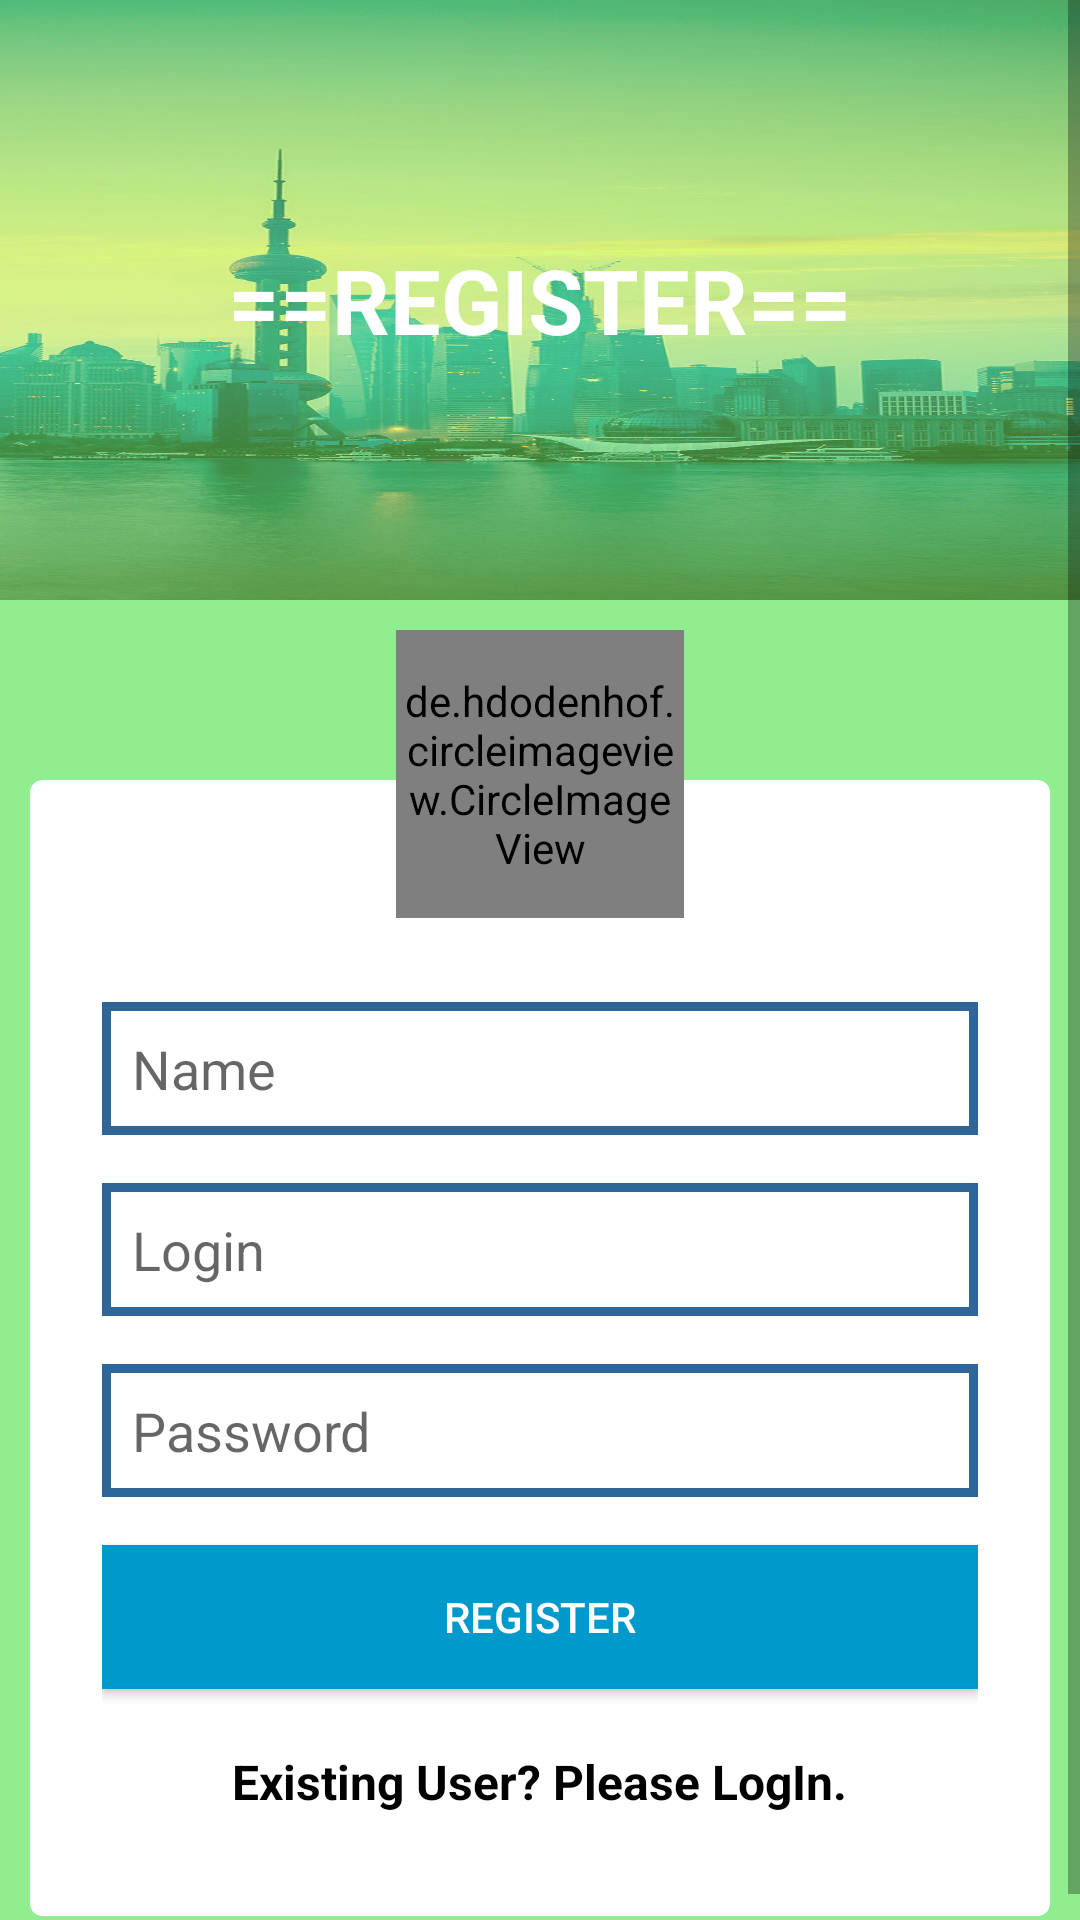

Layout XML and referenced resources for this Android screen:
<!-- AndroidManifest.xml: application theme AppTheme -->
<!-- res/layout/activity_register2.xml -->
<?xml version="1.0" encoding="utf-8"?>
<RelativeLayout xmlns:android="http://schemas.android.com/apk/res/android"
    xmlns:app="http://schemas.android.com/apk/res-auto"
    xmlns:card_view="http://schemas.android.com/apk/res-auto"
    xmlns:tools="http://schemas.android.com/tools"
    android:layout_width="match_parent"
    android:layout_height="match_parent"
    android:background="@color/LightGreen"
    tools:context="com.santoshnet.materialdesignui.activity.Register2Activity">

    <ScrollView
        android:layout_width="match_parent"
        android:layout_height="match_parent">

        <RelativeLayout
            android:layout_width="match_parent"
            android:layout_height="wrap_content">

            <RelativeLayout
                android:id="@+id/header_layout"
                android:layout_width="match_parent"
                android:layout_height="200dp"
                android:background="@drawable/log_bg_3">

                <TextView
                    android:id="@+id/header_layout_text"
                    android:layout_width="wrap_content"
                    android:layout_height="wrap_content"
                    android:layout_centerInParent="true"
                    android:text="==REGISTER=="
                    android:textColor="@color/White"
                    android:textSize="30dp"
                    android:textStyle="bold" />


                <TextView
                    android:id="@+id/header_layout_subtext"
                    android:layout_width="wrap_content"
                    android:layout_height="wrap_content"
                    android:layout_below="@+id/header_layout_text"
                    android:layout_centerHorizontal="true"
                    android:layout_gravity="center_horizontal"
                    android:ellipsize="marquee"
                    android:focusable="true"
                    android:focusableInTouchMode="true"
                    android:freezesText="true"
                    android:gravity="center_horizontal"
                    android:marqueeRepeatLimit="marquee_forever"
                    android:paddingLeft="5dip"
                    android:paddingRight="5dip"
                    android:scrollHorizontally="true"
                    android:shadowColor="#FF0000"
                    android:shadowDx="1.5"
                    android:shadowDy="1.3"
                    android:shadowRadius="1.6"
                    android:singleLine="true"
                    android:textColor="@android:color/white"
                    android:textSize="20dp"
                    android:textStyle="bold"></TextView>


            </RelativeLayout>

            <RelativeLayout
                android:id="@+id/card_reg_container1"
                android:layout_width="wrap_content"
                android:layout_height="wrap_content"
                android:layout_below="@+id/header_layout"
                android:layout_centerVertical="true"

                android:padding="10dp">

                <android.support.v7.widget.CardView
                    android:id="@+id/card_register"
                    android:layout_width="match_parent"
                    android:layout_height="wrap_content"
                    android:layout_marginTop="50dp"
                    android:foreground="?android:attr/selectableItemBackground"
                    card_view:cardBackgroundColor="#ffffff"
                    card_view:cardCornerRadius="4dp"
                    card_view:cardElevation="0dp"
                    card_view:cardUseCompatPadding="false">

                    <LinearLayout
                        android:layout_width="match_parent"
                        android:layout_height="match_parent"
                        android:layout_marginTop="50dp"
                        android:orientation="vertical"
                        android:padding="24dp">

                        <EditText
                            android:layout_width="match_parent"
                            android:layout_height="wrap_content"
                            android:background="@drawable/edit_text_squre_transparent_bg"
                            android:hint="Name"
                            android:padding="10dp" />

                        <EditText
                            android:layout_width="match_parent"
                            android:layout_height="wrap_content"
                            android:layout_marginTop="16dp"
                            android:background="@drawable/edit_text_squre_transparent_bg"
                            android:hint="Login"
                            android:padding="10dp" />

                        <EditText
                            android:layout_width="match_parent"
                            android:layout_height="wrap_content"
                            android:layout_marginTop="16dp"
                            android:background="@drawable/edit_text_squre_transparent_bg"
                            android:hint="Password"
                            android:inputType="textPassword"
                            android:padding="10dp" />

                        <Button
                            android:layout_width="match_parent"
                            android:layout_height="wrap_content"
                            android:layout_marginTop="16dp"
                            android:background="@android:color/holo_blue_dark"
                            android:onClick="onRegisterBtnClicked"
                            android:text="Register"
                            android:textColor="@color/White" />

                        <TextView
                            android:id="@+id/textView4"
                            android:layout_width="wrap_content"
                            android:layout_height="wrap_content"
                            android:layout_gravity="center_horizontal"
                            android:layout_marginTop="10dp"
                            android:onClick="onLogInClicked"
                            android:padding="10dp"
                            android:text="Existing User? Please LogIn."
                            android:textColor="@color/Black"
                            android:textSize="16dp"
                            android:textStyle="bold" />
                    </LinearLayout>
                </android.support.v7.widget.CardView>


                <de.hdodenhof.circleimageview.CircleImageView xmlns:app="http://schemas.android.com/apk/res-auto"
                    android:id="@+id/profile_image1"
                    android:layout_width="96dp"
                    android:layout_height="96dp"
                    android:layout_centerHorizontal="true"
                    android:src="@drawable/profile_image"
                    app:civ_border_color="@color/LightGreen"
                    app:civ_border_width="7dp" />


            </RelativeLayout>

            <RelativeLayout
                android:id="@+id/card_login_container1"
                android:layout_width="wrap_content"
                android:layout_height="wrap_content"
                android:layout_below="@+id/header_layout"
                android:layout_centerVertical="true"
                android:padding="10dp"
                android:visibility="gone">

                <android.support.v7.widget.CardView
                    android:id="@+id/card_login"
                    android:layout_width="match_parent"
                    android:layout_height="wrap_content"
                    android:layout_marginTop="50dp"
                    android:foreground="?android:attr/selectableItemBackground"
                    card_view:cardBackgroundColor="#ffffff"
                    card_view:cardCornerRadius="4dp"
                    card_view:cardElevation="0dp"
                    card_view:cardUseCompatPadding="false">

                    <LinearLayout
                        android:layout_width="match_parent"
                        android:layout_height="match_parent"
                        android:layout_marginTop="50dp"
                        android:orientation="vertical"
                        android:padding="24dp">


                        <EditText
                            android:layout_width="match_parent"
                            android:layout_height="wrap_content"
                            android:layout_marginTop="16dp"
                            android:background="@drawable/edit_text_squre_transparent_bg"
                            android:hint="Email"
                            android:padding="10dp" />

                        <EditText
                            android:layout_width="match_parent"
                            android:layout_height="wrap_content"
                            android:layout_marginTop="16dp"
                            android:background="@drawable/edit_text_squre_transparent_bg"
                            android:hint="Password"
                            android:inputType="textPassword"
                            android:padding="10dp" />

                        <Button
                            android:layout_width="match_parent"
                            android:layout_height="wrap_content"
                            android:layout_marginTop="16dp"
                            android:background="@android:color/holo_blue_dark"
                            android:onClick="onRegisterBtnClicked"
                            android:text="Register" />

                        <TextView
                            android:id="@+id/textView6"
                            android:layout_width="wrap_content"
                            android:layout_height="wrap_content"
                            android:layout_gravity="center_horizontal"
                            android:layout_marginTop="10dp"
                            android:onClick="onRegisterClicked"
                            android:padding="10dp"
                            android:text="New User? Please Register."
                            android:textColor="@color/Black"
                            android:textSize="16dp"
                            android:textStyle="bold" />
                    </LinearLayout>
                </android.support.v7.widget.CardView>


                <de.hdodenhof.circleimageview.CircleImageView xmlns:app="http://schemas.android.com/apk/res-auto"
                    android:id="@+id/profile_image2"
                    android:layout_width="96dp"
                    android:layout_height="96dp"
                    android:layout_centerHorizontal="true"
                    android:src="@drawable/profile_image"
                    app:civ_border_color="@color/LightGreen"
                    app:civ_border_width="7dp" />


            </RelativeLayout>

        </RelativeLayout>
    </ScrollView>

</RelativeLayout>
<!-- resources referenced by this layout -->
<resources>
  <color name="Black">#000000</color>
  <color name="LightGreen">#90EE90</color>
  <color name="White">#FFFFFF</color>
  <!-- drawable edit_text_squre_transparent_bg (drawable) -->
  <?xml version="1.0" encoding="utf-8"?>
  <shape xmlns:android="http://schemas.android.com/apk/res/android">
  
  
      <stroke
          android:width="3dp"
          android:color="#2f6699" />
  </shape>
  <!-- drawable log_bg_3: jpg bitmap (drawable, 332388 bytes) -->
  <style name="AppTheme" parent="Theme.AppCompat.Light.DarkActionBar">
          
          <item name="colorPrimary">@color/colorPrimary</item>
          <item name="colorPrimaryDark">@color/colorPrimaryDark</item>
          <item name="colorAccent">@color/colorAccent</item>
          <item name="windowActionBar">false</item>
          <item name="windowNoTitle">true</item>
      </style>
  <color name="colorPrimary">#F50057</color>
  <color name="colorPrimaryDark">#C51162</color>
  <color name="colorAccent">#FF80AB</color>
</resources>
